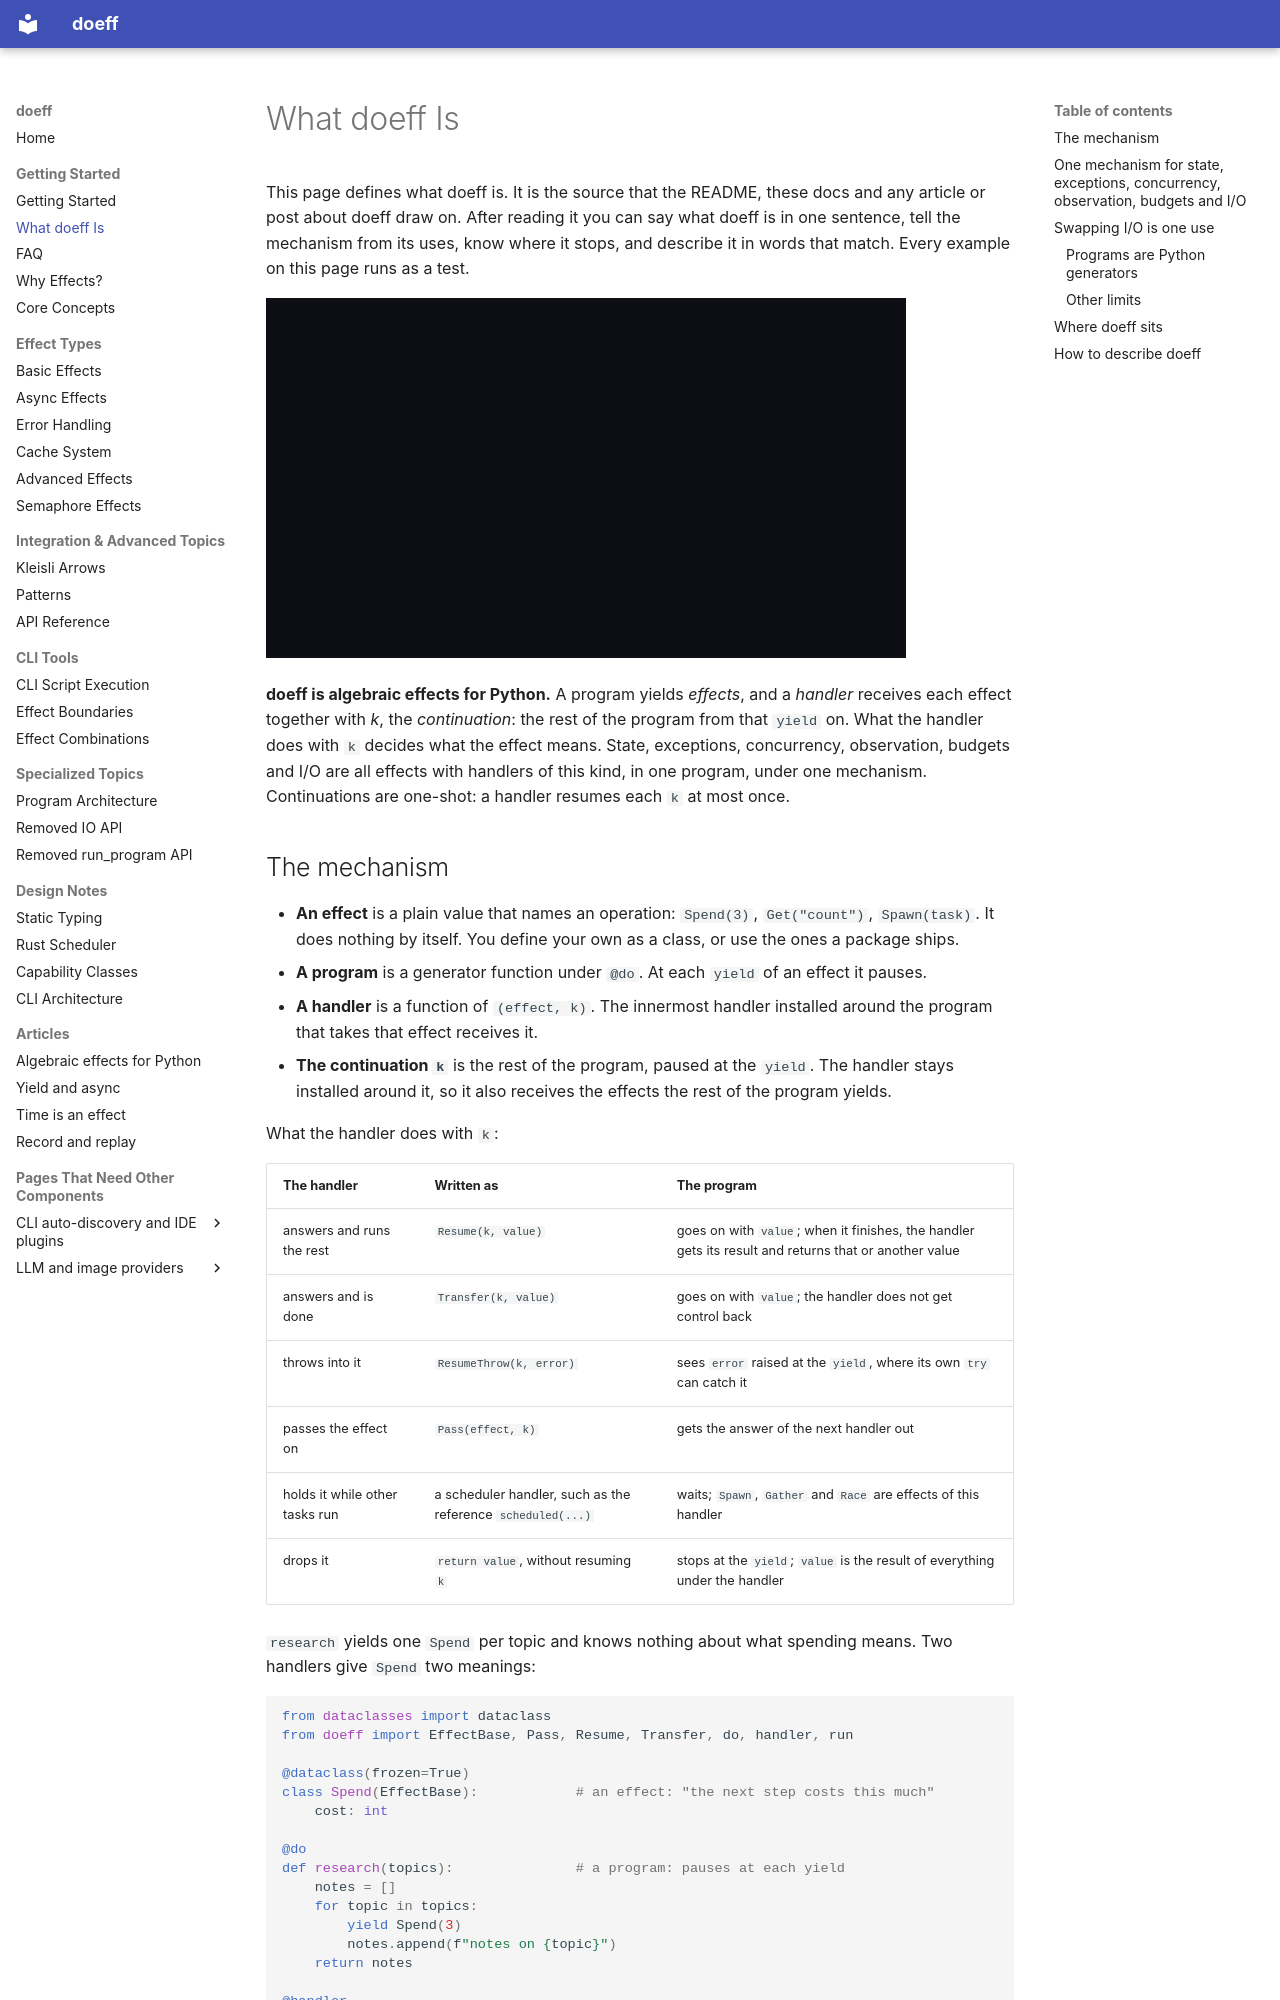

repository: proboscis/doeff · page: positioning/what-doeff-is/index.html · generator: mkdocs

# What doeff Is

This page defines what doeff is. It is the source that the README, these docs and any article or
post about doeff draw on. After reading it you can say what doeff is in one sentence, tell the
mechanism from its uses, know where it stops, and describe it in words that match. Every example
on this page runs as a test.

[![A narrated video, about three and a half minutes: a program yields effects and a handler receives each with k; research under handlers that resume k, drop it or keep a budget; handlers stacking; state, exceptions, concurrency, observation and I/O as effects of one kind; swapping I/O as one use; one-shot continuations and the other limits; and where doeff sits next to effect, effectful, OCaml 5 and Koka](../assets/videos/what-doeff-is.gif)](https://youtu.be/SGa-dn-CVIY)

**doeff is algebraic effects for Python.** A program yields *effects*, and a *handler* receives
each effect together with *k*, the *continuation*: the rest of the program from that `yield` on.
What the handler does with `k` decides what the effect means. State, exceptions, concurrency,
observation, budgets and I/O are all effects with handlers of this kind, in one program, under
one mechanism. Continuations are one-shot: a handler resumes each `k` at most once.
